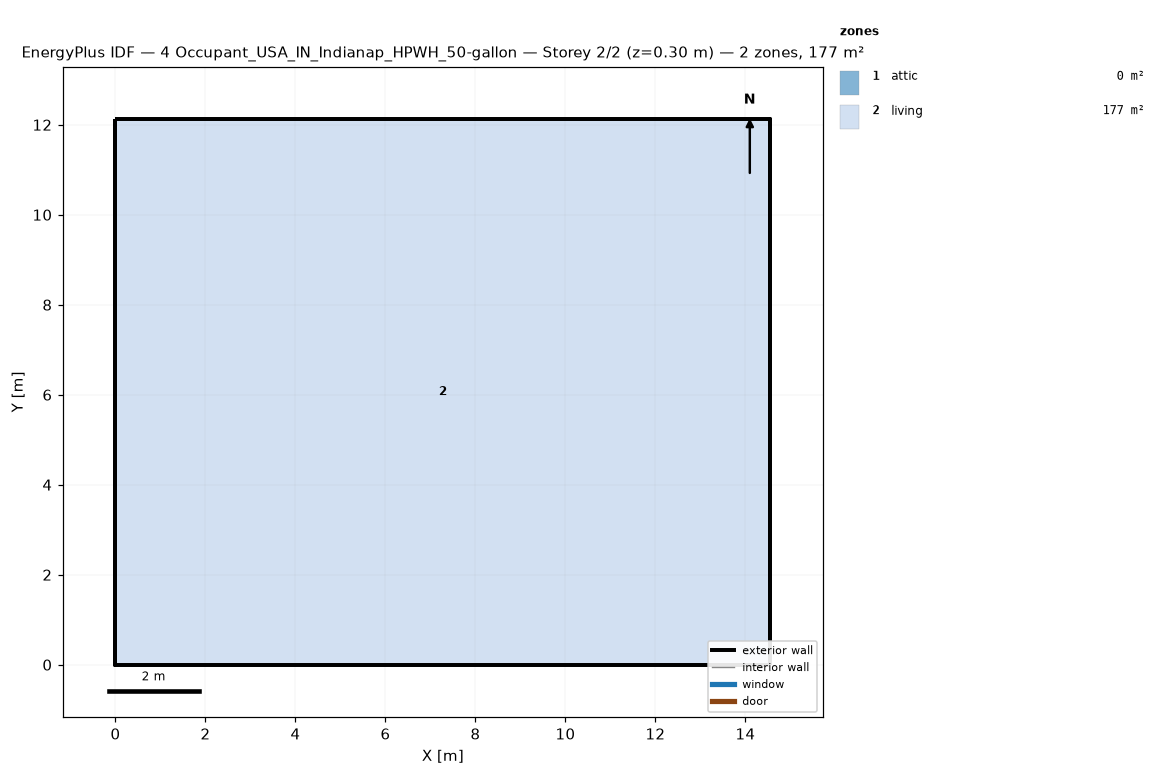
=== STOREY PLAN SPEC (per zone: floor XY polygon, exterior-wall plan segments, windows/doors) ===
zone 1: attic  (0.0 m²)
  exterior wall: (14.55, 0.00) – (14.55, 12.13) – (14.55, 6.06)  [18.2 m]
  exterior wall: (0.00, 12.13) – (0.00, 0.00) – (0.00, 6.06)  [18.2 m]
zone 2: living  (176.5 m²)
  floor: (0.00, 0.00) (0.00, 12.13) (14.55, 12.13) (14.55, 0.00)
  exterior wall: (0.00, 0.00) – (14.55, 0.00)  [14.6 m]
  exterior wall: (14.55, 0.00) – (14.55, 12.13)  [12.1 m]
  exterior wall: (14.55, 12.13) – (0.00, 12.13)  [14.6 m]
  exterior wall: (0.00, 12.13) – (0.00, 0.00)  [12.1 m]

=== DERIVED (storey summary) ===
Building: 4 Occupant_USA_IN_Indianap_HPWH_50-gallon
Storey: 2 of 2  (floor level z = 0.30 m)
Storey gross floor area: 176.5 m²
Zones on this storey: 2
  - attic: floor 0.0 m²; exterior wall 36.4 m (24.5 m²); WWR 0.0%
  - living: floor 176.5 m²; exterior wall 53.4 m (146.4 m²); WWR 0.0%
Zone adjacency: (none detected)